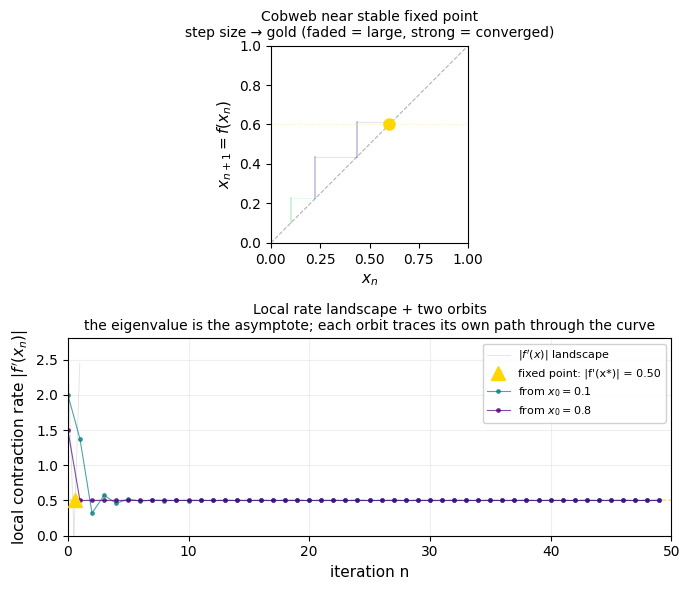

Recreate this plot in Python. (Note: this script raises an exception after producing the figure.)
#!/usr/bin/env python3
"""Convergence tail — the eigenvalue as fixed-point rate vs the orbit's local forgetting.

The eigenvalue |f'(x*)| is the asymptotic convergence rate. But each orbit step
experiences a different local rate |f'(x_n)|. The convergence tail is the profile
of these local rates — a curve, not a single number.

Logistic map r=2.5 (stable fixed point), two cobwebs from different starting
points. Same eigenvalue, different paths through the rate landscape.
"""

import numpy as np
import matplotlib
matplotlib.use('Agg')
import matplotlib.pyplot as plt
from matplotlib import rc
rc('font', family='serif', serif=['Georgia'])

def logistic(x, r):
    return r * x * (1 - x)

def logistic_prime(x, r):
    return r * (1 - 2*x)

r = 2.5
x_star = 1 - 1/r  # stable fixed point
eigenvalue = abs(logistic_prime(x_star, r))

print(f"Fixed point: x* = {x_star:.4f}")
print(f"Eigenvalue |f'(x*)| = {eigenvalue:.4f}")

def cobweb(x0, r, n_iter=120):
    xs = [x0]
    for _ in range(n_iter):
        xs.append(logistic(xs[-1], r))
    return np.array(xs)

x0_a = 0.1
x0_b = 0.8
n_iter = 120

orbit_a = cobweb(x0_a, r, n_iter)
orbit_b = cobweb(x0_b, r, n_iter)

local_rate_a = np.array([abs(logistic_prime(x, r)) for x in orbit_a])
local_rate_b = np.array([abs(logistic_prime(x, r)) for x in orbit_b])
steps_a = np.abs(np.diff(orbit_a))
steps_b = np.abs(np.diff(orbit_b))

# --- Plot ---
fig = plt.figure(figsize=(7, 6))

# Panel 1: Cobweb near the fixed point, colored by step size
ax1 = fig.add_subplot(2, 1, 1)
n_show = 60
orbit_segment = orbit_a[:n_show]

for i in range(len(orbit_segment)-1):
    alpha = 0.3 + 0.7 * (i / n_show)
    t = 1 - steps_a[i] / steps_a[0]
    color = plt.cm.terrain(0.3 + 0.7 * t)
    ax1.plot([orbit_segment[i], orbit_segment[i]],
             [orbit_segment[i], orbit_segment[i+1]],
             color=color, alpha=alpha, linewidth=1.2)
    ax1.plot([orbit_segment[i], orbit_segment[i+1]],
             [orbit_segment[i+1], orbit_segment[i+1]],
             color=color, alpha=alpha * 0.4, linewidth=0.8)

ax1.plot([0, 1], [0, 1], 'k--', alpha=0.3, linewidth=0.8)
ax1.plot(x_star, x_star, 'o', color='gold', markersize=8, zorder=5)
ax1.axhline(y=x_star, color='gold', linestyle=':', alpha=0.3, linewidth=0.8)

ax1.set_xlim(0, 1)
ax1.set_ylim(0, 1)
ax1.set_aspect(1)
ax1.set_xlabel(r'$x_n$', fontsize=11)
ax1.set_ylabel(r'$x_{n+1} = f(x_n)$', fontsize=11)
ax1.set_title('Cobweb near stable fixed point\nstep size → gold (faded = large, strong = converged)', fontsize=10)

# Panel 2: Local rate landscape + two orbits
ax2 = fig.add_subplot(2, 1, 2)

n_plot = 50
x_range = np.linspace(0.01, 0.99, 500)
rate_landscape = np.array([abs(logistic_prime(x, r)) for x in x_range])
ax2.plot(x_range, rate_landscape, 'k', alpha=0.12, linewidth=0.6, label=r"$|f'(x)|$ landscape")

ax2.plot(x_star, eigenvalue, '^', color='gold', markersize=10, zorder=5, label=f'fixed point: |f\'(x*)| = {eigenvalue:.2f}')
ax2.axhline(y=eigenvalue, color='gold', linestyle='--', alpha=0.5, linewidth=1.2)

for label, local_rate, color in [
    (r'from $x_0 = 0.1$', local_rate_a, 'teal'),
    (r'from $x_0 = 0.8$', local_rate_b, 'indigo'),
]:
    ax2.plot(range(n_plot), local_rate[:n_plot], 'o-', color=color, alpha=0.7,
             markersize=2.5, linewidth=0.8, label=label)

ax2.set_xlabel('iteration n', fontsize=11)
ax2.set_ylabel(r"local contraction rate $|f'(x_n)|$", fontsize=11)
ax2.set_title(
    'Local rate landscape + two orbits\n'
    'the eigenvalue is the asymptote; each orbit traces its own path through the curve',
    fontsize=10)
ax2.legend(fontsize=8, loc='upper right', framealpha=0.9)
ax2.set_ylim(0, 2.8)
ax2.set_xlim(0, n_plot)
ax2.grid(True, alpha=0.2)

plt.tight_layout()
plt.savefig('/home/sprite/slop-salon-vita/assets/convergence-tail.png', dpi=200, bbox_inches='tight')
plt.close()
print("Saved convergence-tail.png")
